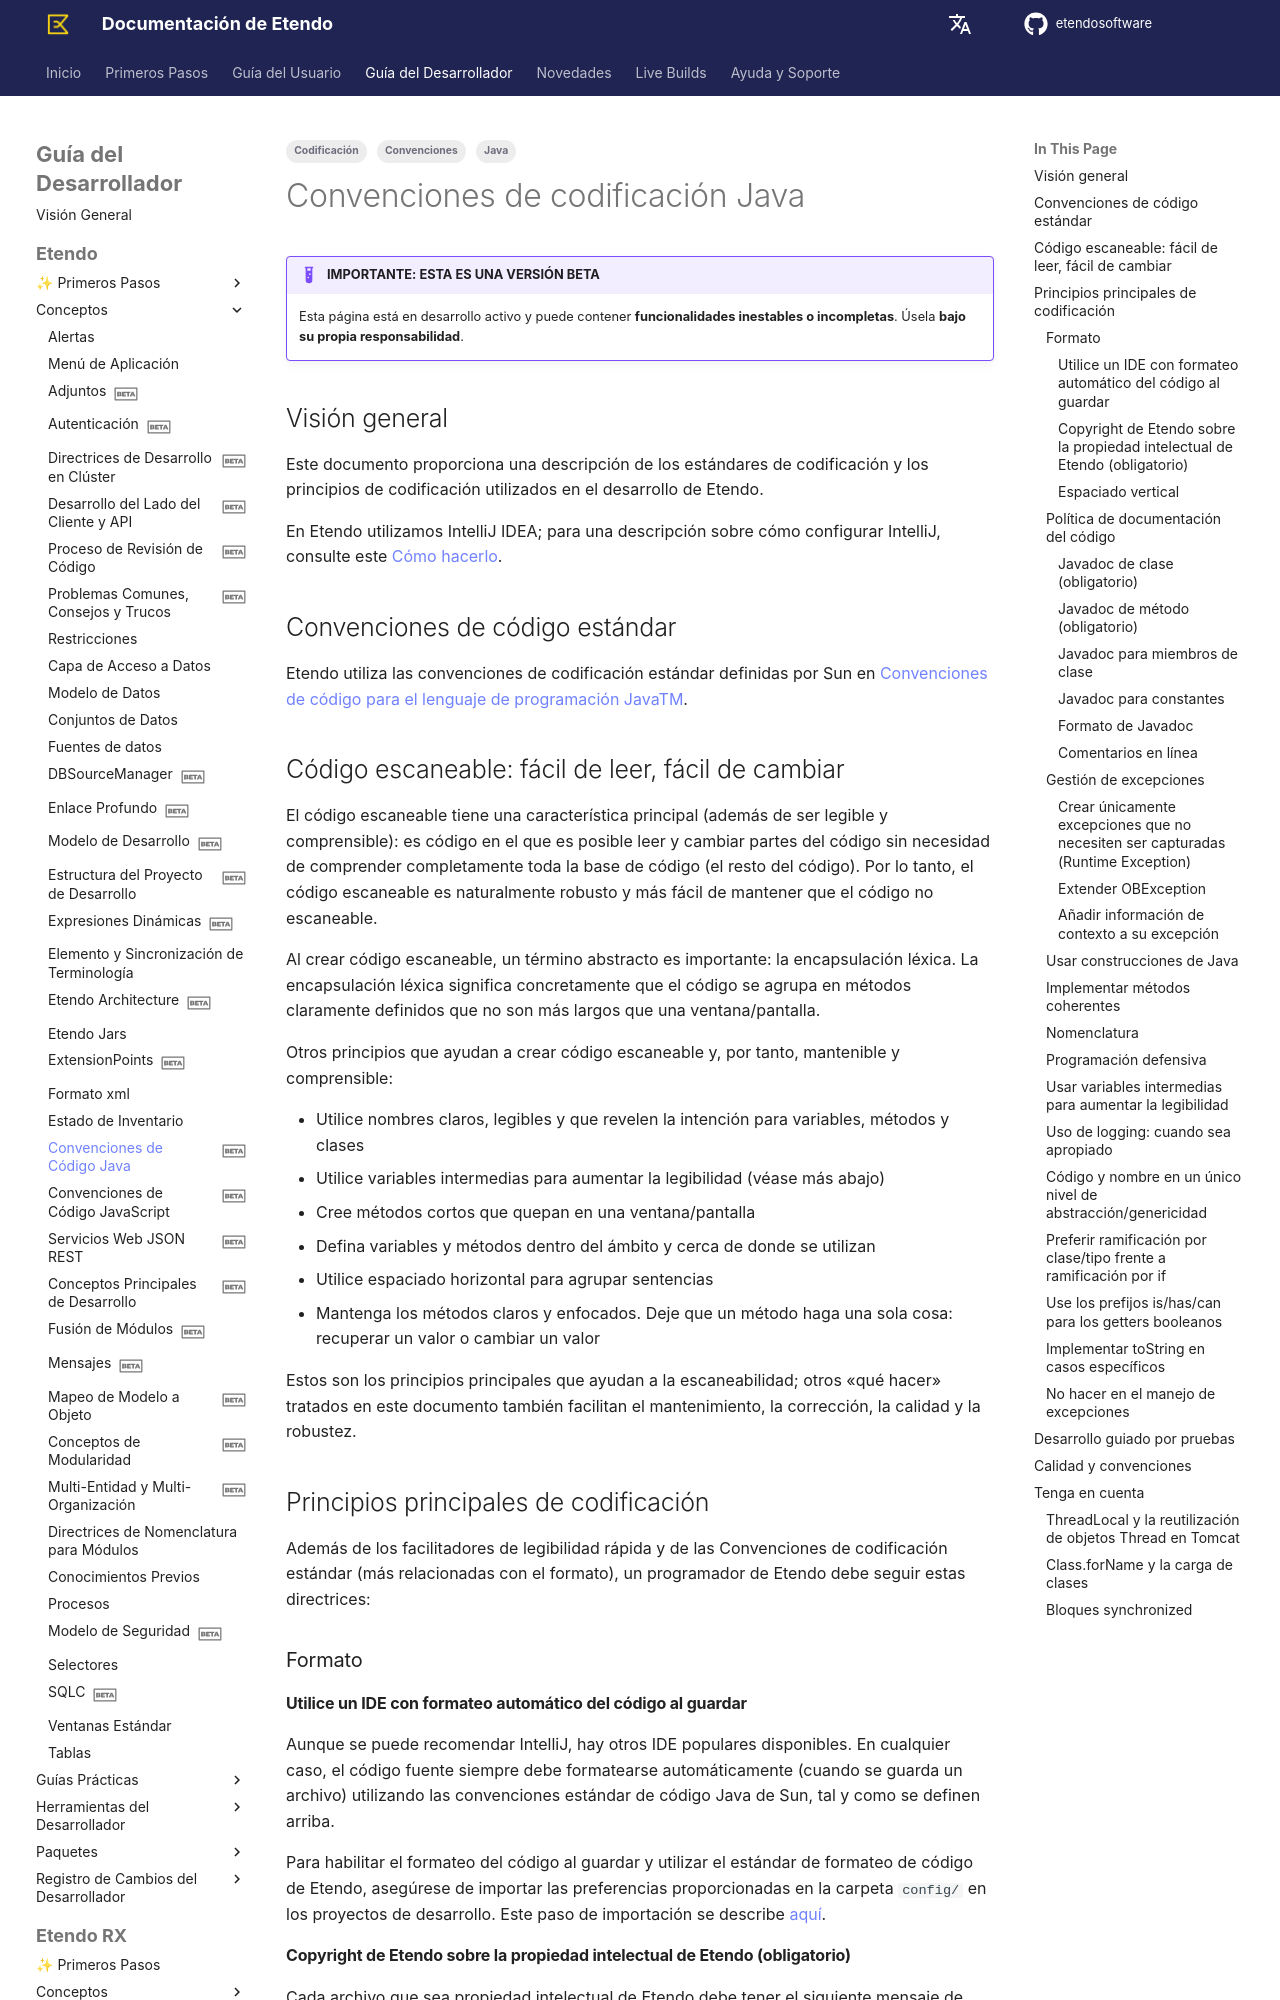

repository: etendosoftware/docs · page: es/developer-guide/etendo-classic/concepts/java-coding-conventions/index.html · generator: mkdocs

---
title: Convenciones de codificación Java
tags:
    - Java
    - Codificación
    - Convenciones

status: beta
---

# Convenciones de codificación Java { #java-coding-conventions }

!!! example  "IMPORTANTE: ESTA ES UNA VERSIÓN BETA"
    Esta página está en desarrollo activo y puede contener **funcionalidades inestables o incompletas**. Úsela **bajo su propia responsabilidad**.
## Visión general { #overview }

Este documento proporciona una descripción de los estándares de codificación y los principios de codificación utilizados en el desarrollo de Etendo.

En Etendo utilizamos IntelliJ IDEA; para una descripción sobre cómo configurar IntelliJ, consulte este [Cómo hacerlo](../getting-started/installation/install-etendo-development-environment.md).
## Convenciones de código estándar { #standard-code-conventions }

Etendo utiliza las convenciones de codificación estándar definidas por Sun en [Convenciones de código para el lenguaje de programación JavaTM](https://www.oracle.com/java/technologies/javase/codeconventions-contents.html){target="\_blank"}.
## Código escaneable: fácil de leer, fácil de cambiar { #skimmable-code-easy-to-read-easy-to-change }

El código escaneable tiene una característica principal (además de ser legible y comprensible): es código en el que es posible leer y cambiar partes del código sin necesidad de comprender completamente toda la base de código (el resto del código). Por lo tanto, el código escaneable es naturalmente robusto y más fácil de mantener que el código no escaneable.

Al crear código escaneable, un término abstracto es importante: la encapsulación léxica. La encapsulación léxica significa concretamente que el código se agrupa en métodos claramente definidos que no son más largos que una ventana/pantalla.

Otros principios que ayudan a crear código escaneable y, por tanto, mantenible y comprensible:

* Utilice nombres claros, legibles y que revelen la intención para variables, métodos y clases
* Utilice variables intermedias para aumentar la legibilidad (véase más abajo)
* Cree métodos cortos que quepan en una ventana/pantalla
* Defina variables y métodos dentro del ámbito y cerca de donde se utilizan
* Utilice espaciado horizontal para agrupar sentencias
* Mantenga los métodos claros y enfocados. Deje que un método haga una sola cosa: recuperar un valor o cambiar un valor

Estos son los principios principales que ayudan a la escaneabilidad; otros «qué hacer» tratados en este documento también facilitan el mantenimiento, la corrección, la calidad y la robustez.
## Principios principales de codificación { #main-coding-principles }

Además de los facilitadores de legibilidad rápida y de las Convenciones de codificación estándar (más relacionadas con el formato), un programador de Etendo debe seguir estas directrices:

### Formato { #formatting }

#### Utilice un IDE con formateo automático del código al guardar { #use-an-ide-with-automatic-code-formatting-at-save }

Aunque se puede recomendar IntelliJ, hay otros IDE populares disponibles. En cualquier caso, el código fuente siempre debe formatearse automáticamente (cuando se guarda un archivo) utilizando las convenciones estándar de código Java de Sun, tal y como se definen arriba.

Para habilitar el formateo del código al guardar y utilizar el estándar de formateo de código de Etendo, asegúrese de importar las preferencias proporcionadas en la carpeta `config/` en los proyectos de desarrollo. Este paso de importación se describe [aquí](../getting-started/installation/intellij-code-formatting.md).
